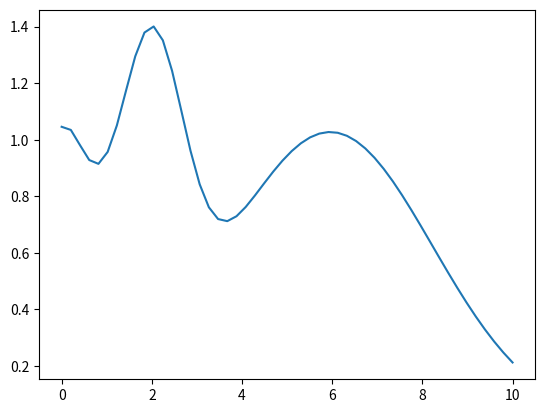

Recreate this plot in Python. (Note: this script raises an exception after producing the figure.)
import numpy as np

import scipy.optimize as opt

import scipy.optimize as opt
import scipy as sp
import matplotlib.pyplot as plt
# from numpy import *
import numpy as np
import datetime
from scipy.spatial import distance

# Maximizers

def multistart(fun, x0min, x0max, N, full_output=False, args=()):
    res_list = sp.empty(N, dtype=object)
    max = None
    func_max = -1* float('inf')
    for i in range(N):
        x0 = sp.random.uniform(x0min, x0max)
        res = sp.optimize.minimize( lambda x:-fun(x), x0, args,method='L-BFGS-B', bounds=[[x0min,
                                                                                       x0max]])
        # print(x0, res.fun, res.x)
        val = fun(res.x)
        print(val, func_max)
        if val > func_max:
            max = res
            func_max = val
            print("max set")
    return max


def fun(x):
    # return - np.cos(x) + 0.01 * x ** 2 + 1
    # return (np.exp(-x) * np.sin(3 * np.pi * x)) + 0.3
    return (np.exp(-(x - 2) ** 2) + np.exp(-(x - 6) ** 2 / 10) + 1 / (x ** 2 + 1))

x = np.linspace(0, 10)
plt.plot(x, fun(x))
res_multi = multistart(fun, 0, 10, 20)
print (res_multi.x,"\n")

plt.show()


def multistart2(fun, x0min, x0max, N, full_output = False, args=(),
               method=None, jac=None, hess=None, hessp=None, bounds=None,
               constraints=(), tol=None, callback=None, options=None):

    res_list = sp.empty(N, dtype = object)
    for i in range(N):
        x0 = sp.random.uniform(x0min, x0max)
        res = sp.optimize.minimize(fun, x0, args, method, jac, hess, hessp, bounds, constraints, tol, callback, options)
        res_list[i] = res

    sort_res_list = res_list[sp.argsort([res.fun for res in res_list])]
    if full_output:
        return sort_res_list[0], sort_res_list
    else:
        return sort_res_list[0]

exit(0)



# Array modifications
y = [10,20,30,40,5,15,50,20]
true_max = 60
init_regret = []
for index in np.arange(len(y)):
    init_regret.append(true_max - max(y[:index+1]))
print(init_regret)

regret = np.array([0.1,0.2])
k = np.append(init_regret, regret)
print(k)
exit(0)


# Returning multiple values
def myfun(a,b):

    print(a,b)
    return a,b

# y = myfun(10,20)
# print(y[0])
a = np.array([10,20,30,40,50,60])
print(a[:2])

b = [10,20,30,40]

c = np.array(b)
print(type(b))

exit(0)

# Array manipulations
a = np.array([])
a = np.append(a,10)
c = 3 / 5;
print(c)
print(a)

exit(0)

# Implementing spatially varying length scale
def len_scale_func( data_point):
    a = 0;
    b = 0;

    len_scale_weights = np.zeros(data_point.shape)
    len_scale_values = []
    for dim_count in np.arange(len(data_point)):
        len_scale_weights[dim_count] = 0.5
        len_scale_values.append(np.dot( len_scale_weights.T, data_point))
        print(len_scale_values)
        len_scale_weights[dim_count] = 0
    return len_scale_values


def sq_exp_kernel( data_point1, data_point2, signal_variance):

    kernel_mat = np.zeros(shape=(len(data_point1), len(data_point2)))
    for i in np.arange(len(data_point1)):
        for j in np.arange(len(data_point2)):

            len_scale_vector_datapoint1 = len_scale_func(data_point1[i, :])
            len_scale_vector_datapoint2 = len_scale_func(data_point2[j, :])
            difference = ((data_point1[i, :] - data_point2[j, :]))

            total_product = 1
            total_sum = 0

            for k in np.arange(len(len_scale_vector_datapoint1)):
                denominator = len_scale_vector_datapoint1[k] ** 2 + len_scale_vector_datapoint2[k] ** 2
                total_product *= (2 * len_scale_vector_datapoint1[k] * len_scale_vector_datapoint2[k]) / denominator
                total_sum += 1 / denominator

            squared_diff = np.dot(difference, difference.T)
            each_kernel_val = (signal_variance ** 2) * np.sqrt(total_product) * (
                np.exp((-1) * squared_diff * total_sum))
            kernel_mat[i, j] = each_kernel_val

    return kernel_mat


number_of_dimensions = 3
number_of_observed_samples = 3
random_points = []
X = []
bounds = [[0, 1] for nd in np.arange(number_of_dimensions)]
# Generate specified (number of observed samples) random numbers for each dimension
for dim in np.arange(number_of_dimensions):
    random_data_point_each_dim = np.random.uniform(bounds[dim][0], bounds[dim][1],
                                                               number_of_observed_samples).reshape(1,
                                                                                                   number_of_observed_samples)
    random_points.append(random_data_point_each_dim)

# Vertically stack the arrays obtained for each dimension in the form a matrix, so that it can be reshaped
random_points = np.vstack(random_points)

# Generated values are to be reshaped into input points in the form of x1=[x11, x12, x13].T
for sample_num in np.arange(number_of_observed_samples):
    array = []
    for dim_count in np.arange(number_of_dimensions):
        array.append(random_points[dim_count, sample_num])
    X.append(array)
X = np.vstack(X)

# X = np.array([[1,2,1], [2,3,1], [3,1,1]])

print (X)
print(sq_exp_kernel(X, X, 1))
exit(0)



# modified way of implementing the squared exponential kernel
def sq_exp_kernel( data_point1, data_point2, char_len_scale, signal_variance):
    print(data_point1)
    char_len_scale = char_len_scale ** 2
    sq_dia_len = np.diag(char_len_scale)
    inv_sq_dia_len = np.linalg.pinv(sq_dia_len)
    print(inv_sq_dia_len)
    kernel_mat = np.zeros(shape=(len(data_point1),len(data_point2)))
    for i in np.arange(len(data_point1)):
        for j in np.arange(len(data_point2)):
            difference = ((data_point1[i,:] - data_point2[j,:]))
            product1 = np.dot(difference,inv_sq_dia_len)
            final_product = np.dot(product1,difference.T)
            each_kernel_val = signal_variance * (np.exp((-1 / 2.0) * final_product))
            kernel_mat[i, j] = each_kernel_val
    return kernel_mat

random_points = []
X = []
number_of_dimensions =2
number_of_observed_samples = 5
bounds = [[0,1],[10,11]]

# Generate specified (number of observed samples) random numbers for each dimension
for dim in np.arange(number_of_dimensions):
    random_data_point_each_dim = np.random.uniform(bounds[dim][0], bounds[dim][1],\
                                                   number_of_observed_samples).reshape(1,number_of_observed_samples)
    random_points.append(random_data_point_each_dim)

# Vertically stack the arrays obtained for each dimension in the form a matrix, so that it can be reshaped
random_points = np.vstack(random_points)
# Generated values are to be reshaped into input points in the form of x1=[x11, x12, x13].T
for sample_num in np.arange(number_of_observed_samples):
    array = []
    for dim_count in np.arange(number_of_dimensions):
        array.append(random_points[dim_count, sample_num])
    X.append(array)
X = np.vstack(X)

# X = np.array([[1,1],[2,3],[1,1]]).reshape(-1,2)
X = np.array([[0.78384805, 0.78592446 ,0.10494611 ,0.3704902,  0.12773128 ,0.76679997],
 [0.1160734 , 0.89851246 ,0.95711753 ,0.49591683 ,0.35312216 ,0.94562597],
 [0.78703226, 0.69398919 ,0.63503412, 0.0478438 , 0.63185067, 0.02005047],
 [0.09468655 ,0.95879682 ,0.57056379, 0.78355148 ,0.03670761 ,0.21144576],
 [0.33898591 ,0.13382438, 0.69899874, 0.4687739,  0.80211813, 0.01479639],
 [0.64657258, 0.50300766 ,0.1655368,  0.97593827 ,0.19528553 ,0.3692436 ],
 [0.14909383 ,0.36605532 ,0.34926196 ,0.50828534 ,0.1554955,  0.47065956]]  ).reshape(-1,6)

# print(X)

a = np.array([1,2,3])
b = np.array([1,2,3])
c = np.append(a,b)
len_scale_bounds = [0.1, 1]
number_of_dimensions = 3
print([ len_scale_bounds for nd in np.arange(number_of_dimensions+1)])



v_char_len_scale = [1, 1, 1, 2, 1, 1]
print(v_char_len_scale**2)
v_char_len_scale = np.array([1 for n in np.arange(6)])
print(v_char_len_scale)

signal_variance = 1

print("printing ")
# print(sq_exp_kernel(X, X, v_char_len_scale, signal_variance))
# print(osq_exp_kernel(X, X, char_len_scale))


def ard_sq_exp_kernel( data_point1, data_point2, char_len_scale):
    # k(x1,x2) = sig_squared*exp{(-1/2*(charac_length_scale))((euclidean_distance(x1,x2)**2))}
    # Parameter sig_squared = 1
    # distances((a1,a2),(b1,b2)) = sqrt(a1**2 + a2**2 + b1**2 + b2**2 + 2(a1*b1 + a2*b2))
    # total_squared_distances = np.sum(np.square(data_point1), 1).reshape(-1, 1) + np.sum(np.square(data_point2), 1) \
    #                           - 2 * np.dot(data_point1, data_point2.T)
    a = np.array([[1, 2, 5]])
    b = np.array([[1, 2, 3]])
    print(np.linalg.norm(a - b))
    char_len_scale = char_len_scale **2
    print("c",char_len_scale)
    sq_dia_len = np.diag(char_len_scale)
    print("s", sq_dia_len)
    inv_sq_dia_len = np.linalg.pinv(sq_dia_len)
    print("i",inv_sq_dia_len)
    factor1 = np.dot(difference,inv_sq_dia_len)
    print("f", factor1)
    product = np.dot(factor1, difference.T)
    kernel_val = 1 * (np.exp((-1/2.0)* product ) )
    return kernel_val

exit(0)

# matrix square inverse
char_len_scale = np.array([1,2,3])
char_len_scale  = char_len_scale  **2

sq_dia_len = np.diag(char_len_scale)
inv_sq_dia_len = np.linalg.pinv(sq_dia_len)
print(inv_sq_dia_len)
exit(0)


# Hartmann 6D functions
x = np.matrix([[0.30319131 ,0.96140171 ,1. ,        0.        , 0.    ,     1. ]])
alpha = np.array([1.0, 1.2, 3.0, 3.2])
A_array = [[10, 3, 17, 3.50, 1.7, 8],[0.05, 10, 17, 0.10, 8, 14],[3, 3.5, 1.7, 10, 17, 8],[17, 8, 0.05, 10, 0.1, 14]                       ]
A = np.matrix(A_array)
P_array = [[1312, 1696, 5569, 124, 8283, 5886],[2329, 4135, 8307, 3736, 1004, 9991],[2348, 1451, 3522, 2883, 3047,
                                                            6650],[4047, 8828, 8732, 5743, 1091, 381]]
P = np.matrix(P_array)
P = P * 1e-4
sum = 0
for i in np.arange(0, 4):
    alpha_value = alpha[i]
    inner_sum = 0
    for j in np.arange(0, 6):
        inner_sum += A.item(i, j) * ((x[:, j] - P.item(i, j)) ** 2)
    sum += alpha_value * np.exp(-1 * inner_sum)
        # extra -1 is because we are finding maxima instead of the minima f(-x)
value = (-1 * -1 * sum).reshape(-1, 1)

print (value)
exit(0)

# matrix square inverse
char_len_scale = np.array([1,2,3])
char_len_scale  = char_len_scale  **2

sq_dia_len = np.diag(char_len_scale)
inv_sq_dia_len = np.linalg.pinv(sq_dia_len)
print(inv_sq_dia_len)

exit(0)



# Writing log files
import sys
class Tee(object):
    def __init__(self, *files):
        self.files = files
    def write(self, obj):
        for f in self.files:
            f.write(obj)
            f.flush() # If you want the output to be visible immediately
    def flush(self) :
        for f in self.files:
            f.flush()

f = open('out.txt', 'w')
original = sys.stdout
sys.stdout = Tee(sys.stdout, f)
print("test")  # This will go to stdout and the file out.txt

#use the original
sys.stdout = original
print("This won't appear on file")  # Only on stdout
f.close()
exit(0)

#matrix computations
v = np.array([1,2,3]).reshape(-1,1)
print(np.dot(v.T,np.eye(3)))
exit(0)

# Time calculations
now = datetime.datetime.now()
print ("Current date and time : ")
acq_fun_list = ['ei','pi','ucb','rs']
if( 'ei2' in acq_fun_list ):
    print (now.strftime("%H%M%S_%Y%m%d"))
exit(0)

# vector differences
a = np.array([[1,2], [3,4]]).reshape(-1,2)
b = np.array([[3,3]]).reshape(-1,1)
print( (a-b )**2)
exit(0)

# generating a random number of given dimensions
n = 2
bounds = [[10,15],[20,25], [35,40]]
array = np.array([])
for dim in np.arange(n):
    value = np.random.uniform(bounds[dim][0],bounds[dim][1], 1).reshape(1,1)
    array = np.append(array, value)
    print()
print(array)
exit(0)

# matrix multiply with list
z = np.array([1,2])
zz = np.array([[1,2,1],[3,1,1]])
print(np.dot(z,zz))
exit(0)

# plotting 3d graph
from mpl_toolkits.mplot3d import Axes3D
import matplotlib.pyplot as plt
from matplotlib import cm
import numpy as np


fig = plt.figure()
ax = fig.gca(projection='3d')

# Make data.
X = np.arange(-100, 100, 0.1)
Y = np.arange(-100, 100, 0.1)
X, Y = np.meshgrid(X, Y)
# R = np.sqrt(X**2 + Y**2)
# Z = np.sin(R)
# Z = np.sin(R)

Z = X**2 + Y**2

# Plot the surface.
surf = ax.plot_surface(X, Y, Z, cmap=cm.coolwarm,
                       linewidth=0, antialiased=False)

# # Customize the z axis.
# ax.set_zlim(0, 10000)
# ax.zaxis.set_major_locator(LinearLocator(10))
# ax.zaxis.set_major_formatter(FormatStrFormatter('%.02f'))

# Add a color bar which maps values to colors.
fig.colorbar(surf, shrink=0.5, aspect=5)

plt.show()

exit(0)

# datapoints difference for se kernel
dp1 = np.matrix([[1,2], [6,4]])
dp2 = [[4, 5]]


print(dp1.shape, type(dp1))
print(np.square(dp1))
print()
print(np.sum(np.square(dp1),1).reshape(-1,1))
print( np.zeros(2))
distances = np.sum(dp1**2, 1).reshape(-1,1) + np.sum(dp2**2, 1)- 2 * np.dot (dp1, dp2.T)
print(distances)
exit(0)



# array appending and continue
temp = []
for i in arange(10):
    if(i%2 ==0):
        continue
    print(i)
temp.append(22)
temp.append(33)
print(temp)
exit(0)


#plotting the legend
a = np.arange(0, 10, 1)
c = (a*a)
err = [10,5,10,5,20,30,5,10,40,20]
plt.plot(a, c, color='blue', label='Model length')
# plt.errorbar(a,c, yerr= err)
plt.show()
exit(0)

# plotting the graph with legends
a = b = np.arange(0, 10, 1)
c = np.exp(a)
d = c[::-1]
# Create plots with pre-defined labels.
fig, ax = plt.subplots()
ax.plot(a, c, 'k--', label='Model length')
ax.plot(a, d, 'k:', label='Data length')
ax.plot(a, c + d, 'k', label='Total message length')
legend = ax.legend(loc='upper center', shadow=True, fontsize='x-large')
# Put a nicer background color on the legend.
legend.get_frame().set_facecolor('C0')
plt.show()
exit(0)

#reshaping the array
z = np.array([[1, 2, 3, 4],
         [5, 6, 7, 8],
         [9, 10, 11, 12]])
print(z.reshape(1, -1))
exit(0)


#plotting the legend with mpatches
import matplotlib.patches as mpatches
import matplotlib.pyplot as plt
red_patch = mpatches.Patch(color='red', label='The red data')
plt.legend(handles=[red_patch])
plt.show()
exit(0)




number_of_iterations = 10
iteration_axes_values = [ [i+1] for  i in arange(number_of_iterations)]
print(iteration_axes_values)
exit(0)


# total_ucb_regret = np.array([[]], ndmin=2)
init_matrix = []

print(init_matrix)

a = np.array([1, 2, 3, 4, 5, 6 ])
a = a.reshape(   1, 6)

b = np.array([3, 6, 7, 8, 9, 6 ])
b = b.reshape( 1, 6 )

c = np.array([2, 6, 3, 4, 5, 2 ])
c = c.reshape( 1, 6 )

d = np.array([6, 5, 5, 2, 5, 5 ])
d = d.reshape( 1, 6 )


init_matrix.append(a)
init_matrix.append(b)
# init_matrix.append(c)
# init_matrix.append(d)


stacked = np.vstack(init_matrix)
print (np.std(stacked, axis = 0))
print ("aaaa", np.mean(stacked, axis = None))

exit(0)




arr = np.empty((0,6), int)
print (arr)
arr = np.append(arr, np.array([[1,2,3,4,5,6]]), axis=0)
arr = np.append(arr, np.array([[1,2,3,4,5,6]]), axis=0)
print(arr)
exit(0)

#
#
# otal_ucb_regret = np.append(total_ucb_regret,a, axis=0)
# print(total_ucb_regret)

b= np.array([7, 8, 9, 7, 1, 6 ])
b = b.reshape(len(b), 1)
# total_ucb_regret = total_ucb_regret.reshape(6,1)
total_ucb_regret = np.hstack([total_ucb_regret, b])
# total_ucb_regret = np.hstack(total_ucb_regret, a)


input_array=np.array([1,2,3]).reshape(3,1)
new_row= np.array([4,5,6]).reshape(3,1)

new_array=np.hstack([input_array, new_row])
print(new_array)

# exit(0)



a = [[-4],
 [-3],
 [-2],
 [-1],
 [ 0]]




print (type(a))
b = [4]
aa = np.append(a, [[5]], axis =0)

print (aa)

exit(0)

class A:

    # def __init__(self, kappa = 1):
    #     self.kappa = kappa

    def f(self, x):
        return -1* (np.exp(-(x - 2) ** 2) + np.exp(-(x - 6) ** 2 / 10) + 1 / (x ** 2 + 1))
        # return -1* np.sin(x)



if __name__ == "__main__":
    a = A()

    boundaries = [(-3, 5.0)]

    starting_points = np.random.uniform(boundaries[0][0],boundaries[0][1] , 20)


    best_obs=0
    x=0
    for starting_point in starting_points:
        print("starting point ", starting_point)
        max_x = opt.minimize(a.f, x0=starting_point, method='L-BFGS-B', bounds=boundaries)

        value = -1*a.f(max_x['x'])

        if(value > best_obs):
            print ("New best value found ", max_x['x'] )
            best_obs = value
            x= max_x['x']
            print("start: ", starting_point, "observed: ", best_obs ," ******* ")

    print("Best is ",value, "at ", x)

    x = np.linspace(-4, 8, 100)
    y = -1*a.f(x)

    plt.figure('4')
    plt.clf()
    plt.plot(x, y)
    plt.axis([-6, 8, -3, 3])
    plt.title('acq function')
    # plt.savefig('acq', bbox_inches='tight')
    plt.show()


#
# class Acq_Maximizer(object):
#
#     def func(self, params):
#         x, y = params
#         return np.sin(x)
#
#     def maximizer(self, x, y):
#         # x,y = params
#         params = [x,y]
#         print (x,y)
#         value = (self.func(params)) ** 2
#         return -1 * value
#
#     def start_max(self):
#         return
#
# if __name__ == "__main__":
#     acq_max = Acq_Maximizer()
#
#     start1 = 1
#     start2 = 2
#     parameters = [start1, start2]
#     boundaries = [(-2, 10), (-2, 10)]
#     result = opt.minimize(acq_max.maximizer, x0=parameters, bounds=boundaries)
#     print(result)



#**************************


# for i in range(1,10):

# # z = lambda x, y: -f(x,y)
# max_x = opt.fmin_l_bfgs_b( lambda x: -f1(x) , 1, bounds=[(-2,10.0)],approx_grad=True)
# print(max_x)

#
#
#
#
# def functionyouwanttofit(x,y):
#     return np.array([x+y, x-y]) # baby test here but put what you want
#
# def calc_chi2(parameters):
#     x,y = parameters
#     data = np.array([100,250,300,500])
#     chi2 = sum( (data-functionyouwanttofit(x,y))**2 )
#     return -1*chi2
#
# # # baby example for init, min & max values
# x_init = 0
# x_min = -1
# x_max = 10
# y_init = 1
# y_min = -2
# y_max = 9
# # z_init = 2
# # z_min = 0
# # z_max = 1000
# # t_init = 10
# # t_min = 1
# # t_max = 100
# # u_init = 10
# # u_min = 1
# # u_max = 100
# parameters = [x_init,y_init]
# bounds = [[x_min,x_max],[y_min,y_max]]
# result = opt.minimize(calc_chi2,parameters,bounds=bounds)
# print(result)
#
#

# for starting_point in np.random.uniform(bounds[:, 0], bounds[:, 1], size=(n_restarts, n_params)):
#
#         res = minimize(fun=acquisition_func,
#                        x0=starting_point.reshape(1, -1),
#                        bounds=bounds,
#                        method='L-BFGS-B',
#                        args=(gaussian_process, evaluated_loss, greater_is_better, n_params))
#
#         if res.fun < best_acquisition_value:
#             best_acquisition_value = res.fun
#             best_x = res.x
#
#     return best_x
